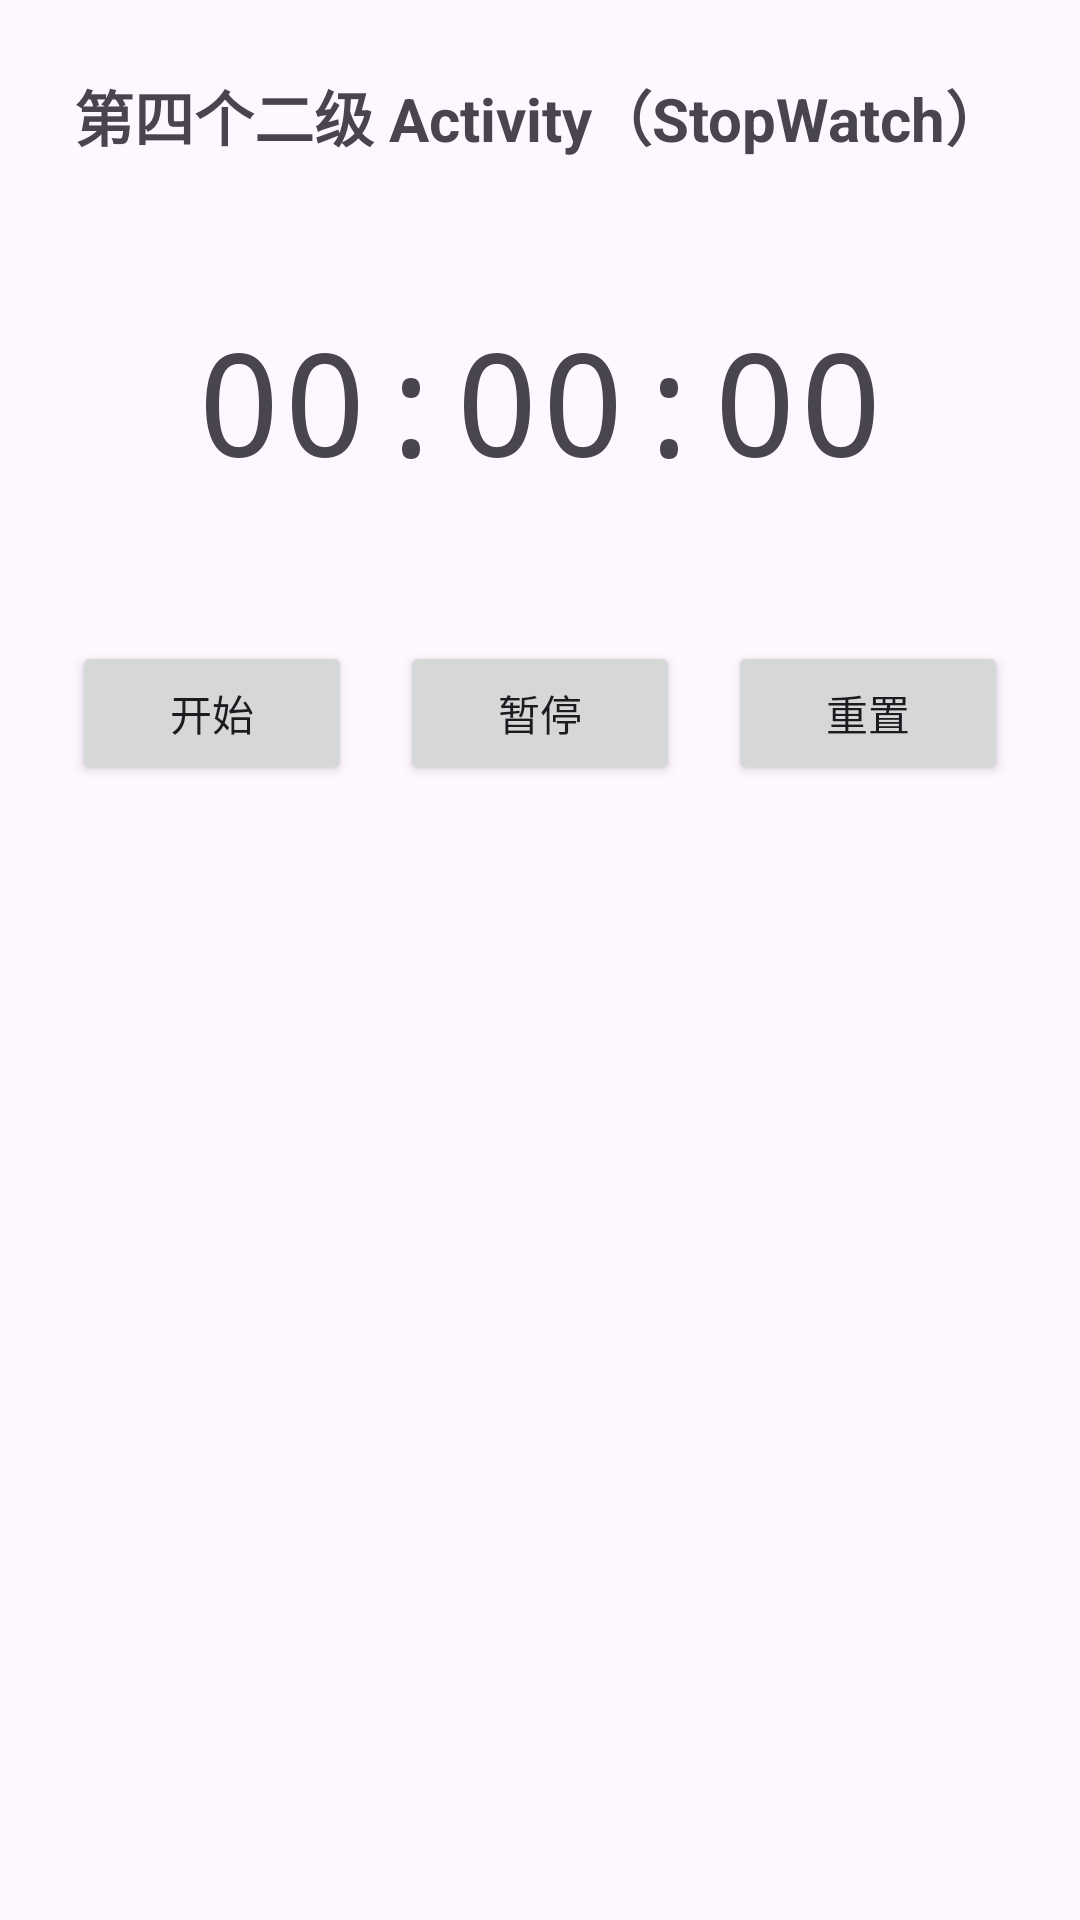

Here is an Android app screen rendered from its layout file. Give the layout XML and the strings, colors and styles it references.
<!-- AndroidManifest.xml: application theme Theme._333 -->
<!-- res/layout/activity_4.xml -->
<?xml version="1.0" encoding="utf-8"?>
<androidx.constraintlayout.widget.ConstraintLayout xmlns:android="http://schemas.android.com/apk/res/android"
    xmlns:app="http://schemas.android.com/apk/res-auto"
    xmlns:tools="http://schemas.android.com/tools"
    android:id="@+id/main"
    android:layout_width="match_parent"
    android:layout_height="match_parent"
    tools:context=".FourthActivity">

    <TextView
        android:id="@+id/tv_title"
        android:layout_width="wrap_content"
        android:layout_height="wrap_content"
        android:layout_marginTop="24dp"
        android:text="@string/fourth_title"
        android:textSize="20sp"
        android:textStyle="bold"
        app:layout_constraintEnd_toEndOf="parent"
        app:layout_constraintStart_toStartOf="parent"
        app:layout_constraintTop_toTopOf="parent" />

    <TextView
        android:id="@+id/tv_time"
        android:layout_width="wrap_content"
        android:layout_height="wrap_content"
        android:layout_marginTop="48dp"
        android:fontFamily="monospace"
        android:text="@string/stopwatch_zero"
        android:textSize="48sp"
        app:layout_constraintEnd_toEndOf="parent"
        app:layout_constraintStart_toStartOf="parent"
        app:layout_constraintTop_toBottomOf="@id/tv_title" />

    <Button
        android:id="@+id/btn_start"
        android:layout_width="0dp"
        android:layout_height="wrap_content"
        android:layout_marginStart="24dp"
        android:layout_marginTop="48dp"
        android:layout_marginEnd="8dp"
        android:text="@string/btn_start"
        app:layout_constraintEnd_toStartOf="@id/btn_pause"
        app:layout_constraintStart_toStartOf="parent"
        app:layout_constraintTop_toBottomOf="@id/tv_time" />

    <Button
        android:id="@+id/btn_pause"
        android:layout_width="0dp"
        android:layout_height="wrap_content"
        android:layout_marginStart="8dp"
        android:layout_marginEnd="8dp"
        android:text="@string/btn_pause"
        app:layout_constraintEnd_toStartOf="@id/btn_reset"
        app:layout_constraintStart_toEndOf="@id/btn_start"
        app:layout_constraintTop_toTopOf="@id/btn_start" />

    <Button
        android:id="@+id/btn_reset"
        android:layout_width="0dp"
        android:layout_height="wrap_content"
        android:layout_marginStart="8dp"
        android:layout_marginEnd="24dp"
        android:text="@string/btn_reset"
        app:layout_constraintEnd_toEndOf="parent"
        app:layout_constraintStart_toEndOf="@id/btn_pause"
        app:layout_constraintTop_toTopOf="@id/btn_start" />

</androidx.constraintlayout.widget.ConstraintLayout>
<!-- resources referenced by this layout -->
<resources>
  <string name="btn_pause">暂停</string>
  <string name="btn_reset">重置</string>
  <string name="btn_start">开始</string>
  <string name="fourth_title">第四个二级 Activity（StopWatch）</string>
  <string name="stopwatch_zero">00:00:00</string>
  <style name="Theme._333" parent="Base.Theme._333" />
  <style name="Base.Theme._333" parent="Theme.Material3.DayNight.NoActionBar">
          
          
      </style>
</resources>
